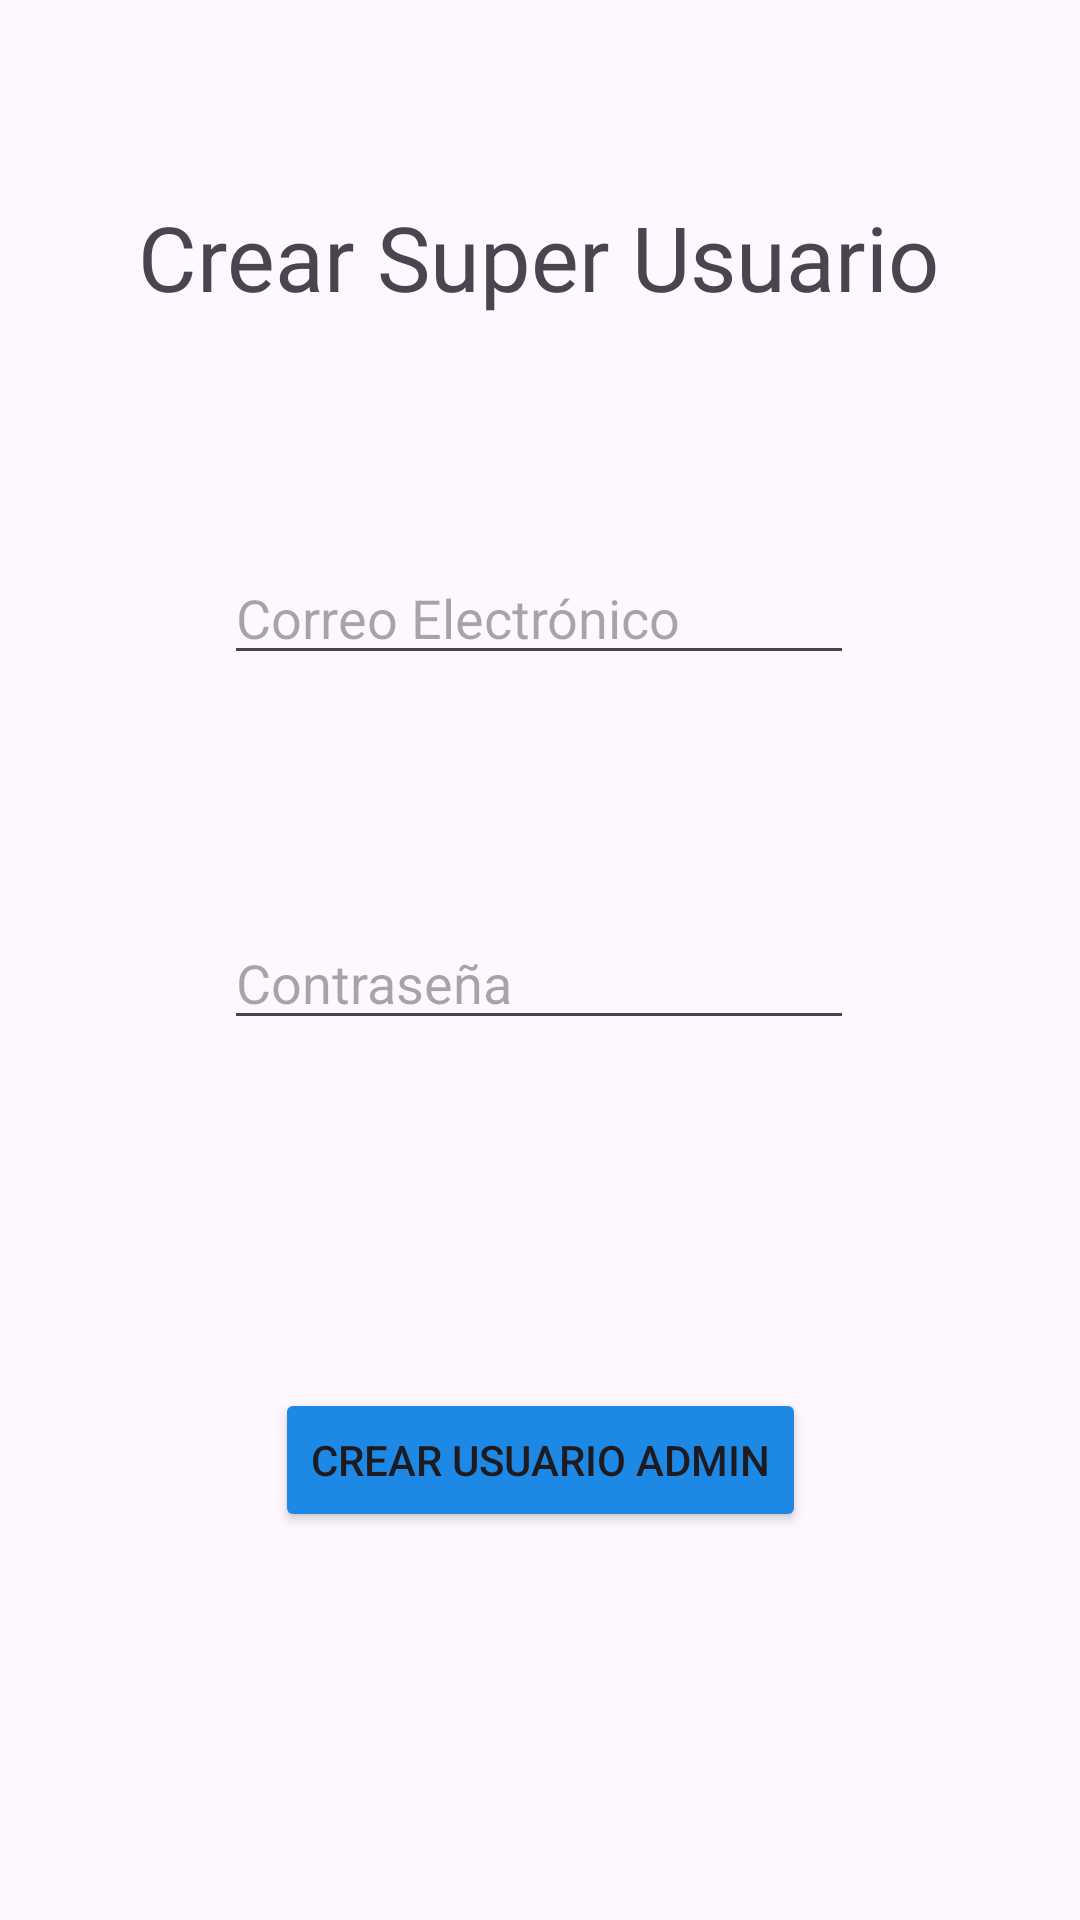

Here is an Android app screen rendered from its layout file. Give the layout XML and the strings, colors and styles it references.
<!-- AndroidManifest.xml: application theme Theme.RutasMoterasApp -->
<!-- res/layout/activity_super_user_create_new_user.xml -->
<?xml version="1.0" encoding="utf-8"?>
<androidx.constraintlayout.widget.ConstraintLayout xmlns:android="http://schemas.android.com/apk/res/android"
    xmlns:app="http://schemas.android.com/apk/res-auto"
    xmlns:tools="http://schemas.android.com/tools"
    android:layout_width="match_parent"
    android:layout_height="match_parent"
    tools:context=".SuperUserCreateNewUser">

    <EditText
        android:id="@+id/contraseña"
        android:layout_width="wrap_content"
        android:layout_height="wrap_content"
        android:ems="10"
        android:hint="@string/contraseña"
        android:inputType="textPassword"
        app:layout_constraintBottom_toBottomOf="parent"
        app:layout_constraintEnd_toEndOf="parent"
        app:layout_constraintHorizontal_bias="0.497"
        app:layout_constraintStart_toStartOf="parent"
        app:layout_constraintTop_toBottomOf="@+id/email"
        app:layout_constraintVertical_bias="0.215" />

    <EditText
        android:id="@+id/email"
        android:layout_width="wrap_content"
        android:layout_height="wrap_content"
        android:ems="10"
        android:hint="@string/email"
        android:inputType="textEmailAddress"
        app:layout_constraintBottom_toBottomOf="parent"
        app:layout_constraintEnd_toEndOf="parent"
        app:layout_constraintHorizontal_bias="0.497"
        app:layout_constraintStart_toStartOf="parent"
        app:layout_constraintTop_toBottomOf="@+id/textView9"
        app:layout_constraintVertical_bias="0.158" />

    <Button
        android:id="@+id/crear"
        android:layout_width="wrap_content"
        android:layout_height="wrap_content"
        android:layout_marginTop="116dp"
        android:backgroundTint="#1E88E5"
        android:text="@string/crearUsuario"
        app:layout_constraintEnd_toEndOf="parent"
        app:layout_constraintStart_toStartOf="parent"
        app:layout_constraintTop_toBottomOf="@+id/contraseña"
        tools:ignore="MissingConstraints" />

    <TextView
        android:id="@+id/textView9"
        android:layout_width="wrap_content"
        android:layout_height="wrap_content"
        android:fontFamily="@font/sedgwickavedisplay_regular"
        android:text="@string/crearSuperUser"
        android:textSize="30sp"
        app:layout_constraintBottom_toBottomOf="parent"
        app:layout_constraintEnd_toEndOf="parent"
        app:layout_constraintHorizontal_bias="0.496"
        app:layout_constraintStart_toStartOf="parent"
        app:layout_constraintTop_toTopOf="parent"
        app:layout_constraintVertical_bias="0.109" />

</androidx.constraintlayout.widget.ConstraintLayout>
<!-- resources referenced by this layout -->
<resources>
  <string name="crearSuperUser">Crear Super Usuario</string>
  <string name="crearUsuario">Crear Usuario Admin</string>
  <string name="email">Correo Electrónico</string>
  <style name="Theme.RutasMoterasApp" parent="Base.Theme.RutasMoterasApp" />
  <style name="Base.Theme.RutasMoterasApp" parent="Theme.Material3.DayNight.NoActionBar">
          
          <item name="colorPrimaryDark">@color/negro</item>
          
      </style>
  <color name="negro">#000000</color>
</resources>
